Image classification data set "spiral_processed" (mahimairaja/NUS_007 on GitHub). Class labels (2): healthy, parkinson.

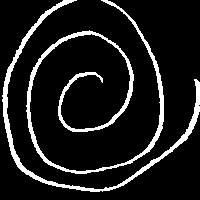
Label: healthy

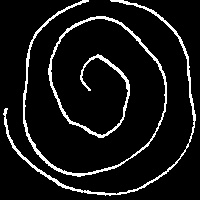
Label: healthy

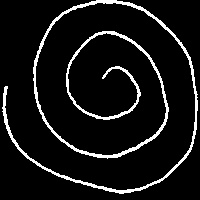
Label: healthy

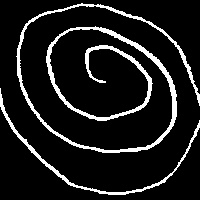
Label: parkinson

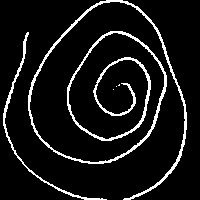
Label: parkinson

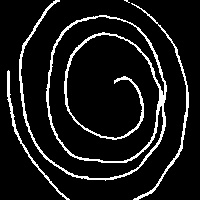
Label: parkinson
